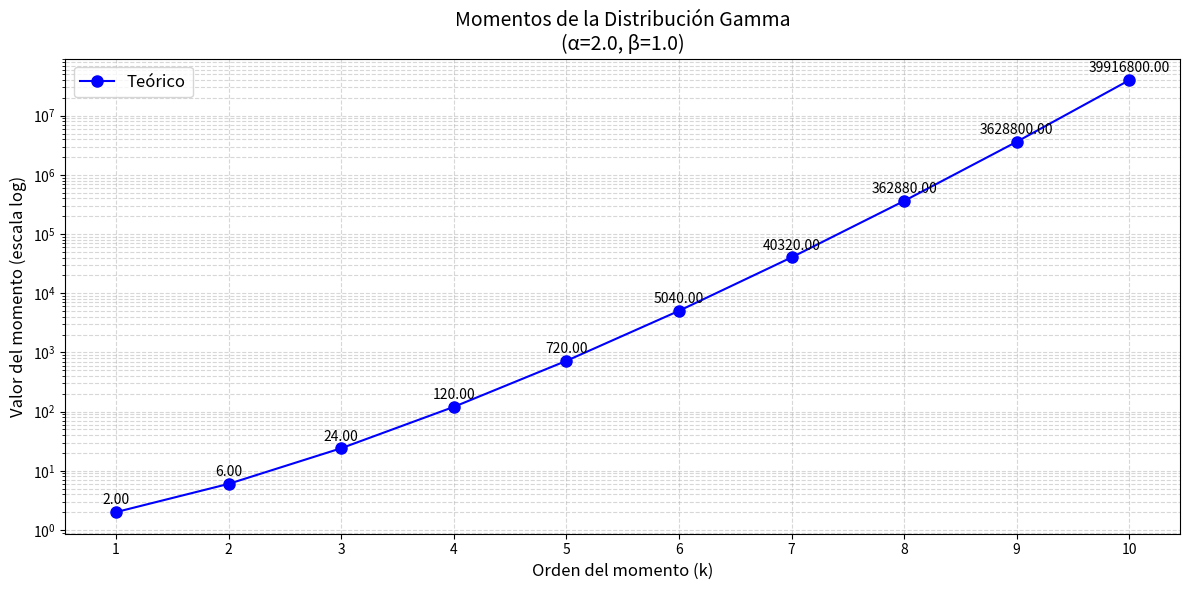

This figure's Python source:
import numpy as np
import matplotlib.pyplot as plt
from scipy.special import gamma

alpha = 2.0
beta = 1.0
k_values = np.arange(1, 11)

# Theoretical moments
theoretical = gamma(alpha + k_values) / (beta**k_values * gamma(alpha))

# Read calculated values from C++ output (you'll need to save them to a file first)
# calculated = np.array([...]) 

plt.figure(figsize=(12, 6))

# Use logarithmic scale if moments grow exponentially
plt.semilogy(k_values, theoretical, 'bo-', label='Teórico', markersize=8)
# plt.semilogy(k_values, calculated, 'rx--', label='Calculado')

plt.title(f'Momentos de la Distribución Gamma\n(α={alpha}, β={beta})', fontsize=14)
plt.xlabel('Orden del momento (k)', fontsize=12)
plt.ylabel('Valor del momento (escala log)', fontsize=12)
plt.xticks(k_values)
plt.grid(True, which="both", ls="--", alpha=0.5)
plt.legend(fontsize=12)

# Add exact values as text
for k, val in zip(k_values, theoretical):
    plt.text(k, val*1.2, f'{val:.2f}', ha='center', va='bottom')

plt.tight_layout()
plt.savefig('gamma_moments_log.pdf')
plt.show()